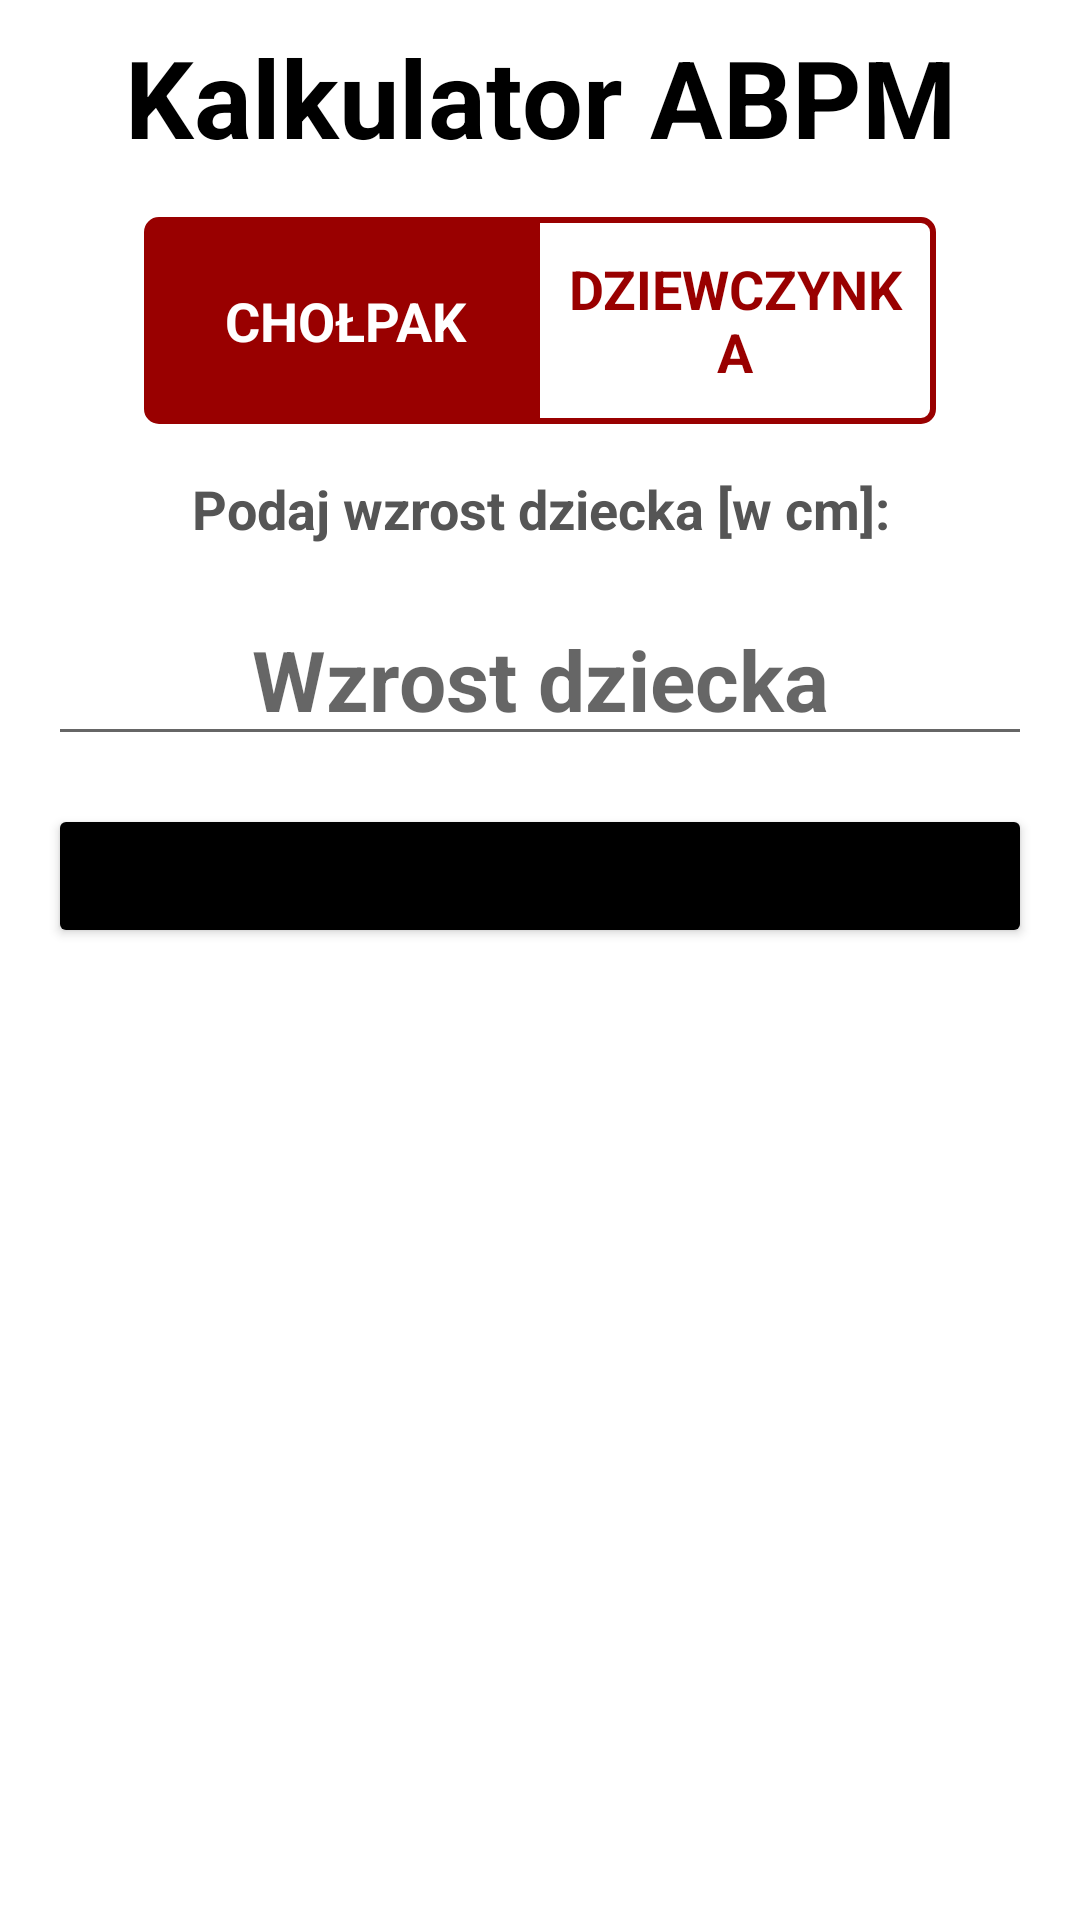

Write the Android layout XML for this screen, with the resource values it uses.
<!-- AndroidManifest.xml: application theme Theme.KalkulatorNefroLoszki -->
<!-- res/layout/fragment_calc_abpm.xml -->
<?xml version="1.0" encoding="utf-8"?>
<androidx.constraintlayout.widget.ConstraintLayout xmlns:android="http://schemas.android.com/apk/res/android"
    xmlns:app="http://schemas.android.com/apk/res-auto"
    xmlns:tools="http://schemas.android.com/tools"
    android:layout_width="match_parent"
    android:layout_height="match_parent"
    tools:context=".CalcABPMFragment"
    android:id="@+id/calcABPMContainer">

    <TextView
        android:id="@+id/abpmTitle"
        android:layout_width="0dp"
        android:layout_height="wrap_content"
        android:layout_margin="8dp"
        android:text="@string/kalkulator_abpm"
        android:textAlignment="center"
        android:textSize="36sp"
        android:textStyle="bold"
        android:textColor="@color/black"
        app:layout_constraintEnd_toEndOf="parent"
        app:layout_constraintStart_toStartOf="parent"
        app:layout_constraintTop_toTopOf="parent"
    />

    <RadioGroup
        android:id="@+id/abpmSexContainer"
        android:layout_width="match_parent"
        android:layout_height="wrap_content"
        android:layout_marginTop="16dp"
        android:layout_marginBottom="16dp"
        android:layout_marginStart="48dp"
        android:layout_marginEnd="48dp"
        android:orientation="horizontal"
        android:background="@drawable/radio_group_outline"
        app:layout_constraintEnd_toEndOf="parent"
        app:layout_constraintStart_toStartOf="parent"
        app:layout_constraintTop_toBottomOf="@id/abpmTitle"
        >

        <RadioButton
            android:id="@+id/abpmBoyButton"
            android:layout_width="0dp"
            android:layout_height="match_parent"
            android:padding="8dp"
            android:layout_marginTop="2dp"
            android:layout_marginStart="2dp"
            android:layout_marginBottom="2dp"
            android:text="Chołpak"
            android:textSize="18sp"
            android:textStyle="bold"
            android:textAllCaps="true"
            android:textColor="@color/white"
            android:gravity="center"
            android:background="@drawable/radio_button_toggle"
            android:button="@null"
            android:checked="true"
            android:layout_weight="1"
            />

        <RadioButton
            android:id="@+id/abpmGirlButton"
            android:layout_width="0dp"
            android:layout_height="match_parent"
            android:padding="8dp"
            android:layout_marginTop="2dp"
            android:layout_marginEnd="2dp"
            android:layout_marginBottom="2dp"
            android:text="Dziewczynka"
            android:textSize="18sp"
            android:textStyle="bold"
            android:textAllCaps="true"
            android:textColor="@color/base"
            android:gravity="center"
            android:background="@drawable/radio_button_toggle"
            android:button="@null"
            android:layout_weight="1"
            />

    </RadioGroup>

    <TextView
        android:id="@+id/abpmHeightLabel"
        android:layout_width="0dp"
        android:layout_height="wrap_content"
        android:text="@string/podaj_wzrost_cm"
        android:gravity="center"
        android:textColor="#555555"
        android:textSize="18sp"
        android:textStyle="bold"
        android:layout_margin="16dp"
        app:layout_constraintEnd_toEndOf="parent"
        app:layout_constraintStart_toStartOf="parent"
        app:layout_constraintTop_toBottomOf="@id/abpmSexContainer"
    />

    <EditText
        android:id="@+id/abpmHeightInput"
        android:layout_width="0dp"
        android:layout_height="wrap_content"
        android:ems="10"
        android:hint="@string/wzrost_dziecka_hint"
        android:inputType="numberDecimal"
        android:digits="0123456789.,"
        android:gravity="center"
        android:textSize="28sp"
        android:textStyle="bold"
        android:layout_margin="16dp"
        app:layout_constraintEnd_toEndOf="parent"
        app:layout_constraintStart_toStartOf="parent"
        app:layout_constraintTop_toBottomOf="@+id/abpmHeightLabel"
        android:importantForAutofill="no"
        tools:ignore="VisualLintTextFieldSize"
    />

    <Button
        android:id="@+id/abpmCalculateButton"
        android:layout_width="0dp"
        android:layout_height="wrap_content"
        android:backgroundTint="@color/black"
        android:text="@string/oblicz_abpm"
        android:textSize="18sp"
        android:textAllCaps="false"
        android:layout_marginTop="16dp"
        app:layout_constraintEnd_toEndOf="@+id/abpmHeightInput"
        app:layout_constraintStart_toStartOf="@+id/abpmHeightInput"
        app:layout_constraintTop_toBottomOf="@+id/abpmHeightInput"
        tools:ignore="VisualLintButtonSize"
    />

    <LinearLayout
        android:id="@+id/abpmResultLabelContainer"
        android:layout_width="0dp"
        android:layout_height="wrap_content"
        android:layout_marginTop="16dp"
        app:layout_constraintTop_toTopOf="@id/abpmHorizGuideline"
        app:layout_constraintStart_toStartOf="@id/abpmCalculateButton"
        app:layout_constraintEnd_toEndOf="@id/abpmCalculateButton"
        android:visibility="gone"
        >

        <TextView
            android:id="@+id/abpmDayLabel"
            android:layout_width="0dp"
            android:layout_height="wrap_content"
            android:text="Dzień:"
            android:textColor="#555555"
            android:textSize="24sp"
            android:textStyle="bold"
            android:gravity="center"
            android:layout_weight="1"
        />

        <TextView
            android:id="@+id/abpmNightLabel"
            android:layout_width="0dp"
            android:layout_height="wrap_content"
            android:text="Noc:"
            android:textColor="#555555"
            android:textSize="24sp"
            android:textStyle="bold"
            android:gravity="center"
            android:layout_weight="1"
        />

    </LinearLayout>

    <androidx.appcompat.widget.LinearLayoutCompat
        android:id="@+id/abpmResultContainer"
        android:layout_width="0dp"
        android:layout_height="wrap_content"
        android:layout_marginTop="16dp"
        android:layout_marginStart="8dp"
        android:layout_marginEnd="8dp"
        app:layout_constraintStart_toStartOf="parent"
        app:layout_constraintEnd_toEndOf="parent"
        app:layout_constraintTop_toBottomOf="@id/abpmResultLabelContainer"
        android:visibility="gone"
        >

        <TextView
            android:id="@+id/abpmDayResult"
            android:layout_width="match_parent"
            android:layout_height="wrap_content"
            android:gravity="center"
            android:text="@string/nan"
            android:textColor="#CC0000"
            android:textSize="48sp"
            android:textStyle="bold"
            android:maxLines="1"
            android:autoSizeTextType="uniform"
            android:autoSizeMaxTextSize="48sp"
            android:autoSizeMinTextSize="30sp"
            android:autoSizeStepGranularity="6sp"
            android:layout_weight="1"
            tools:targetApi="o"
        />

        <TextView
            android:id="@+id/abpmNightResult"
            android:layout_width="match_parent"
            android:layout_height="wrap_content"
            android:gravity="center"
            android:text="@string/nan"
            android:textColor="#CC0000"
            android:textSize="48sp"
            android:textStyle="bold"
            android:maxLines="1"
            android:autoSizeTextType="uniform"
            android:autoSizeMaxTextSize="48sp"
            android:autoSizeMinTextSize="30sp"
            android:autoSizeStepGranularity="6sp"
            android:layout_weight="1"
            tools:targetApi="o"
        />

    </androidx.appcompat.widget.LinearLayoutCompat>

    <TextView
        android:id="@+id/abpm24Label"
        android:layout_width="0dp"
        android:layout_height="wrap_content"
        android:text="24h:"
        android:textColor="#555555"
        android:textSize="24sp"
        android:textStyle="bold"
        android:gravity="center"
        android:layout_weight="1"
        android:layout_margin="16dp"
        app:layout_constraintTop_toBottomOf="@id/abpmResultContainer"
        app:layout_constraintStart_toStartOf="parent"
        app:layout_constraintEnd_toEndOf="parent"
        android:visibility="gone"
        />

    <TextView
        android:id="@+id/abpm24Result"
        android:layout_width="match_parent"
        android:layout_height="wrap_content"
        android:gravity="center"
        android:text="@string/nan"
        android:textColor="#CC0000"
        android:textSize="48sp"
        android:textStyle="bold"
        android:layout_margin="16dp"
        android:maxLines="1"
        android:autoSizeTextType="uniform"
        android:autoSizeMaxTextSize="48sp"
        android:autoSizeMinTextSize="30sp"
        android:autoSizeStepGranularity="6sp"
        android:layout_weight="1"
        tools:targetApi="o"
        app:layout_constraintTop_toBottomOf="@id/abpm24Label"
        app:layout_constraintStart_toStartOf="parent"
        app:layout_constraintEnd_toEndOf="parent"
        android:visibility="gone"
        />

    <LinearLayout
        android:id="@+id/abpmWarnContainer"
        android:layout_width="0dp"
        android:layout_height="wrap_content"
        android:layout_margin="16dp"
        android:gravity="center"
        app:layout_constraintStart_toStartOf="parent"
        app:layout_constraintEnd_toEndOf="parent"
        app:layout_constraintTop_toBottomOf="@id/abpm24Result"
        android:visibility="gone"
    >
        <View
            android:layout_width="0dp"
            android:layout_height="match_parent"
            android:layout_weight="3"
            />

        <ImageView
            android:id="@+id/abpmWarnImage"
            android:layout_width="0dp"
            android:layout_height="match_parent"
            android:layout_weight="1"
            android:src="@android:drawable/stat_sys_warning"
            app:tint="#770000" />

        <TextView
            android:id="@+id/abpmWarnText"
            android:layout_width="0dp"
            android:layout_height="wrap_content"
            android:text="Mutant"
            android:textSize="24sp"
            android:textColor="#770000"
            android:textStyle="bold"
            android:layout_weight="5"
            />

    </LinearLayout>

    <androidx.constraintlayout.widget.Guideline
        android:id="@+id/abpmHorizGuideline"
        android:layout_width="wrap_content"
        android:layout_height="wrap_content"
        android:orientation="horizontal"
        app:layout_constraintGuide_percent="0.45" />

</androidx.constraintlayout.widget.ConstraintLayout>
<!-- resources referenced by this layout -->
<resources>
  <color name="base">#FF990000</color>
  <color name="black">#FF000000</color>
  <color name="white">#FFFFFFFF</color>
  <!-- drawable radio_button_toggle (drawable) -->
  <?xml version="1.0" encoding="UTF-8" standalone="no"?>
  <selector xmlns:android="http://schemas.android.com/apk/res/android">
      <item android:drawable="@color/base" android:state_checked="true" />
      <item android:drawable="@color/shadowed" android:state_pressed="true" />
      <item android:drawable="@color/transparent" />
  </selector>
  <!-- drawable radio_group_outline (drawable) -->
  <?xml version="1.0" encoding="utf-8"?>
  <shape xmlns:android="http://schemas.android.com/apk/res/android"
      android:shape="rectangle">
      <corners android:radius="4dp" />
      <solid android:color="#00000000" />
      <stroke
          android:width="2dp"
          android:color="@color/base" />
  </shape>
  <string name="kalkulator_abpm">Kalkulator ABPM</string>
  <string name="nan">NaN</string>
  <string name="oblicz_abpm">Oblicz ABPM</string>
  <string name="podaj_wzrost_cm">Podaj wzrost dziecka [w cm]:</string>
  <string name="wzrost_dziecka_hint">Wzrost dziecka</string>
  <style name="Theme.KalkulatorNefroLoszki" parent="Theme.MaterialComponents.DayNight.DarkActionBar">
          
          <item name="colorPrimary">@color/base</item>
          <item name="colorPrimaryVariant">@color/base_dark</item>
          <item name="colorOnPrimary">@color/white</item>
          
          <item name="colorSecondary">@color/teal_200</item>
          <item name="colorSecondaryVariant">@color/teal_700</item>
          <item name="colorOnSecondary">@color/black</item>
          
          <item name="android:statusBarColor" tools:targetApi="l">?attr/colorPrimaryVariant</item>
          
      </style>
  <color name="shadowed">#22990000</color>
  <color name="transparent">#00000000</color>
  <color name="base_dark">#FF770000</color>
  <color name="teal_200">#FFCC0000</color>
  <color name="teal_700">#FF018786</color>
</resources>
